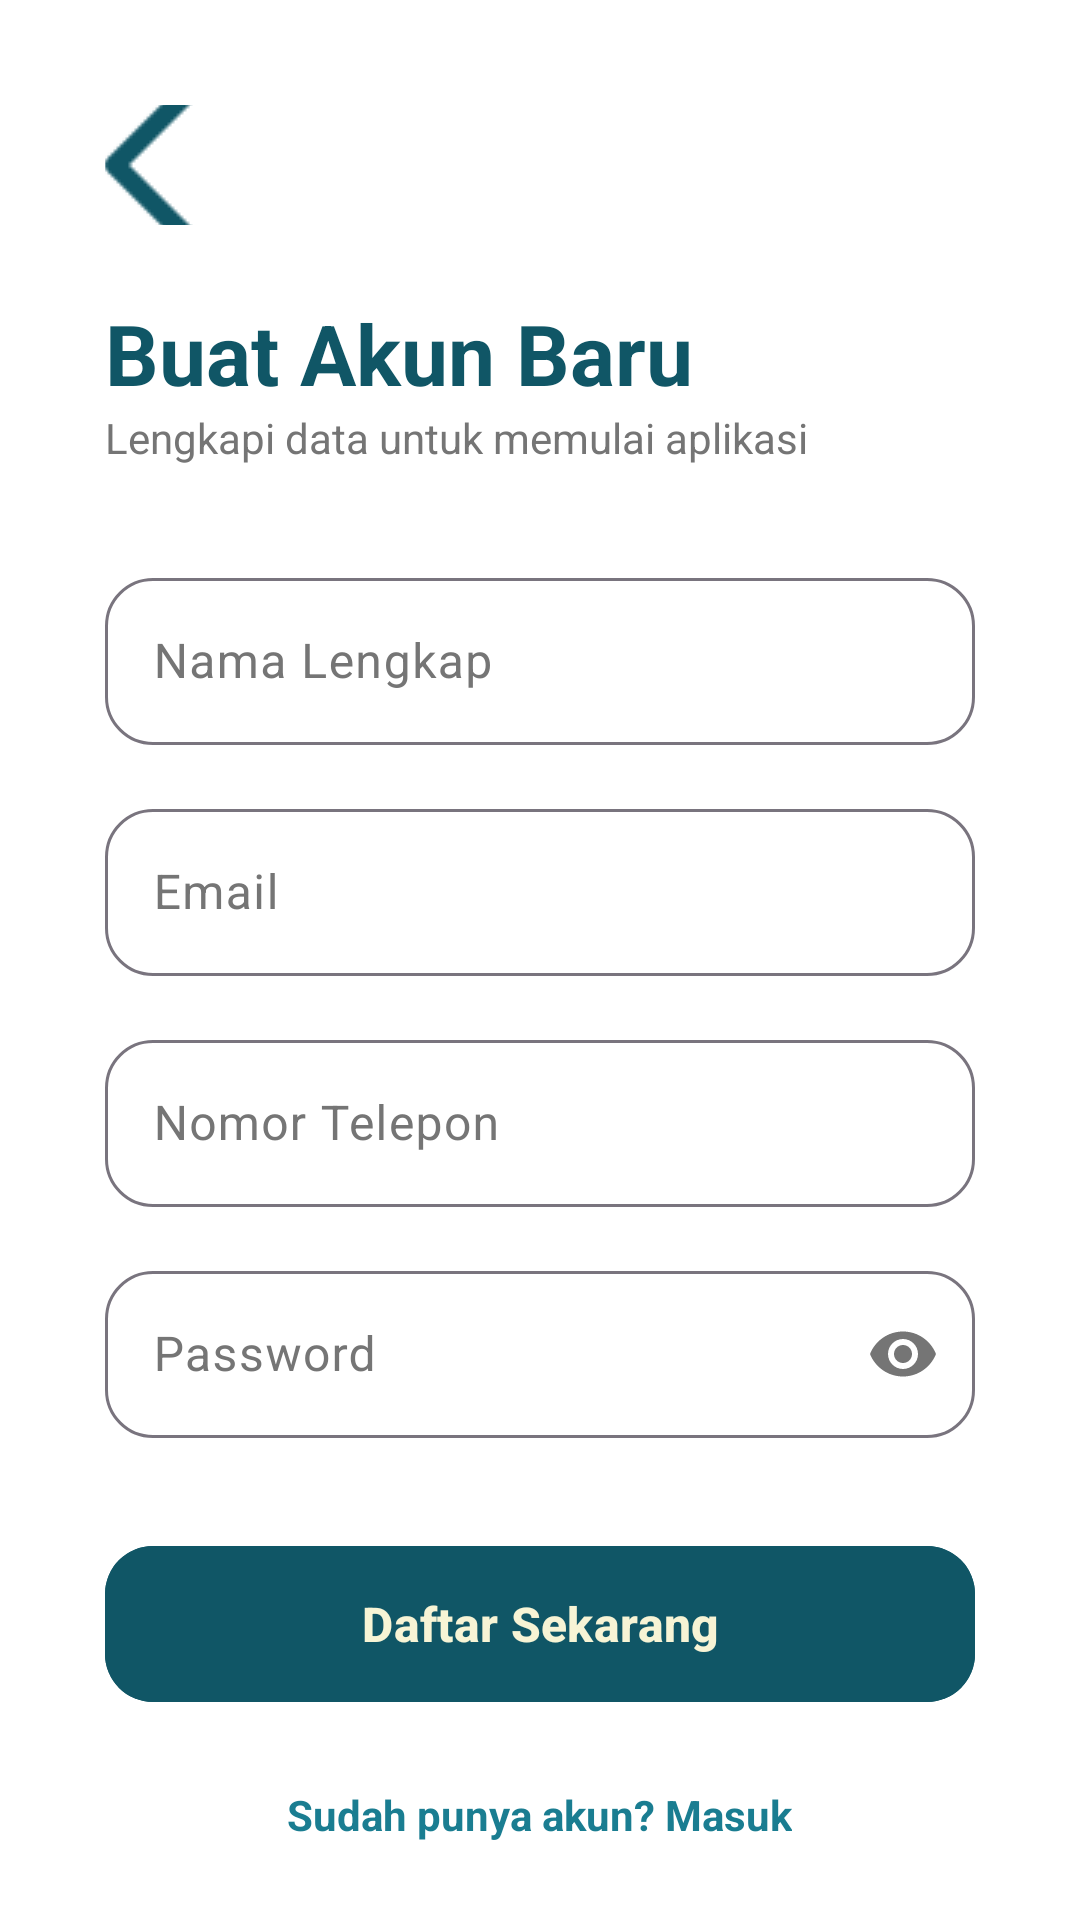

This screen was rendered from an Android layout file. Write that file and the resources it references.
<!-- AndroidManifest.xml: application theme Theme.Penjualan -->
<!-- res/layout/activity_register.xml -->
<?xml version="1.0" encoding="utf-8"?>
<androidx.core.widget.NestedScrollView xmlns:android="http://schemas.android.com/apk/res/android"
    xmlns:app="http://schemas.android.com/apk/res-auto"
    android:layout_width="match_parent"
    android:layout_height="match_parent"
    android:background="@color/white"
    android:fillViewport="true">

    <androidx.constraintlayout.widget.ConstraintLayout
        android:layout_width="match_parent"
        android:layout_height="wrap_content"
        android:padding="35dp">

        <ImageButton
            android:id="@+id/btnBack"
            android:layout_width="40dp"
            android:layout_height="40dp"
            android:src="@drawable/ic_back"
            android:background="?attr/selectableItemBackgroundBorderless"
            app:tint="@color/teal_deep"
            app:layout_constraintStart_toStartOf="parent"
            app:layout_constraintTop_toTopOf="parent" />

        <TextView
            android:id="@+id/tvTitleReg"
            android:layout_width="wrap_content"
            android:layout_height="wrap_content"
            android:layout_marginTop="24dp"
            android:text="Buat Akun Baru"
            android:textColor="@color/teal_deep"
            android:textSize="28sp"
            android:textStyle="bold"
            app:layout_constraintStart_toStartOf="parent"
            app:layout_constraintTop_toBottomOf="@id/btnBack" />

        <TextView
            android:id="@+id/tvSubTitleReg"
            android:layout_width="wrap_content"
            android:layout_height="wrap_content"
            android:text="Lengkapi data untuk memulai aplikasi"
            android:textColor="#757575"
            android:textSize="14sp"
            app:layout_constraintStart_toStartOf="parent"
            app:layout_constraintTop_toBottomOf="@id/tvTitleReg" />

        <LinearLayout
            android:layout_width="match_parent"
            android:layout_height="wrap_content"
            android:layout_marginTop="32dp"
            android:orientation="vertical"
            app:layout_constraintTop_toBottomOf="@id/tvSubTitleReg">

            <com.google.android.material.textfield.TextInputLayout
                style="@style/Widget.Material3.TextInputLayout.OutlinedBox"
                android:layout_width="match_parent"
                android:layout_height="wrap_content"
                app:boxCornerRadiusBottomEnd="16dp"
                app:boxCornerRadiusBottomStart="16dp"
                app:boxCornerRadiusTopEnd="16dp"
                app:boxCornerRadiusTopStart="16dp"
                android:hint="Nama Lengkap">
                <com.google.android.material.textfield.TextInputEditText
                    android:id="@+id/etNamaDaftar"
                    android:layout_width="match_parent"
                    android:layout_height="wrap_content"
                    android:inputType="textPersonName" />
            </com.google.android.material.textfield.TextInputLayout>

            <com.google.android.material.textfield.TextInputLayout
                style="@style/Widget.Material3.TextInputLayout.OutlinedBox"
                android:layout_width="match_parent"
                android:layout_height="wrap_content"
                android:layout_marginTop="16dp"
                app:boxCornerRadiusBottomEnd="16dp"
                app:boxCornerRadiusBottomStart="16dp"
                app:boxCornerRadiusTopEnd="16dp"
                app:boxCornerRadiusTopStart="16dp"
                android:hint="Email">
                <com.google.android.material.textfield.TextInputEditText
                    android:id="@+id/etEmailDaftar"
                    android:layout_width="match_parent"
                    android:layout_height="wrap_content"
                    android:inputType="textEmailAddress" />
            </com.google.android.material.textfield.TextInputLayout>

            <com.google.android.material.textfield.TextInputLayout
                style="@style/Widget.Material3.TextInputLayout.OutlinedBox"
                android:layout_width="match_parent"
                android:layout_height="wrap_content"
                android:layout_marginTop="16dp"
                app:boxCornerRadiusBottomEnd="16dp"
                app:boxCornerRadiusBottomStart="16dp"
                app:boxCornerRadiusTopEnd="16dp"
                app:boxCornerRadiusTopStart="16dp"
                android:hint="Nomor Telepon">
                <com.google.android.material.textfield.TextInputEditText
                    android:id="@+id/etTelpDaftar"
                    android:layout_width="match_parent"
                    android:layout_height="wrap_content"
                    android:inputType="phone" />
            </com.google.android.material.textfield.TextInputLayout>

            <com.google.android.material.textfield.TextInputLayout
                style="@style/Widget.Material3.TextInputLayout.OutlinedBox"
                android:layout_width="match_parent"
                android:layout_height="wrap_content"
                android:layout_marginTop="16dp"
                app:boxCornerRadiusBottomEnd="16dp"
                app:boxCornerRadiusBottomStart="16dp"
                app:boxCornerRadiusTopEnd="16dp"
                app:boxCornerRadiusTopStart="16dp"
                app:passwordToggleEnabled="true"
                android:hint="Password">
                <com.google.android.material.textfield.TextInputEditText
                    android:id="@+id/etPassDaftar"
                    android:layout_width="match_parent"
                    android:layout_height="wrap_content"
                    android:inputType="textPassword" />
            </com.google.android.material.textfield.TextInputLayout>

            <com.google.android.material.button.MaterialButton
                android:id="@+id/btnSimpanDaftar"
                android:layout_width="match_parent"
                android:layout_height="60dp"
                android:layout_marginTop="32dp"
                android:text="Daftar Sekarang"
                android:textAllCaps="false"
                android:textSize="16sp"
                android:textStyle="bold"
                app:cornerRadius="16dp"
                android:backgroundTint="@color/teal_deep"
                android:textColor="@color/cream"
                app:elevation="4dp" />

            <TextView
                android:id="@+id/btnKeLogin"
                android:layout_width="wrap_content"
                android:layout_height="wrap_content"
                android:layout_gravity="center"
                android:layout_marginTop="24dp"
                android:layout_marginBottom="24dp"
                android:text="Sudah punya akun? Masuk"
                android:textColor="@color/teal_light"
                android:textStyle="bold" />

        </LinearLayout>
    </androidx.constraintlayout.widget.ConstraintLayout>
</androidx.core.widget.NestedScrollView>
<!-- resources referenced by this layout -->
<resources>
  <color name="cream">#F7F4D5</color>
  <color name="teal_deep">#105666</color>
  <color name="teal_light">#1A7D91</color>
  <color name="white">#FFFFFFFF</color>
  <!-- drawable ic_back: png bitmap (drawable, 536 bytes) -->
  <style name="Theme.Penjualan" parent="Base.Theme.Penjualan" />
  <style name="Base.Theme.Penjualan" parent="Theme.Material3.DayNight.NoActionBar">
          
          <item name="colorPrimary">@color/teal_deep</item>
          <item name="colorOnPrimary">@color/cream</item>
          <item name="colorPrimaryContainer">@color/teal_light</item>
          <item name="colorOnPrimaryContainer">@color/white</item>
  
          <item name="colorSecondary">@color/teal_light</item>
          <item name="colorOnSecondary">@color/white</item>
  
          <item name="android:windowBackground">@color/surface_background</item>
          <item name="android:statusBarColor">@color/teal_deep</item>
  
          
          <item name="colorSurface">@color/surface_background</item>
          <item name="colorOnSurface">@color/on_surface</item>
          <item name="colorSurfaceVariant">@color/surface_variant</item>
          <item name="colorOnSurfaceVariant">@color/on_surface_variant</item>
      </style>
  <color name="surface_background">#FFFFFF</color>
  <color name="on_surface">#212121</color>
  <color name="surface_variant">#F8F9FA</color>
  <color name="on_surface_variant">#757575</color>
</resources>
